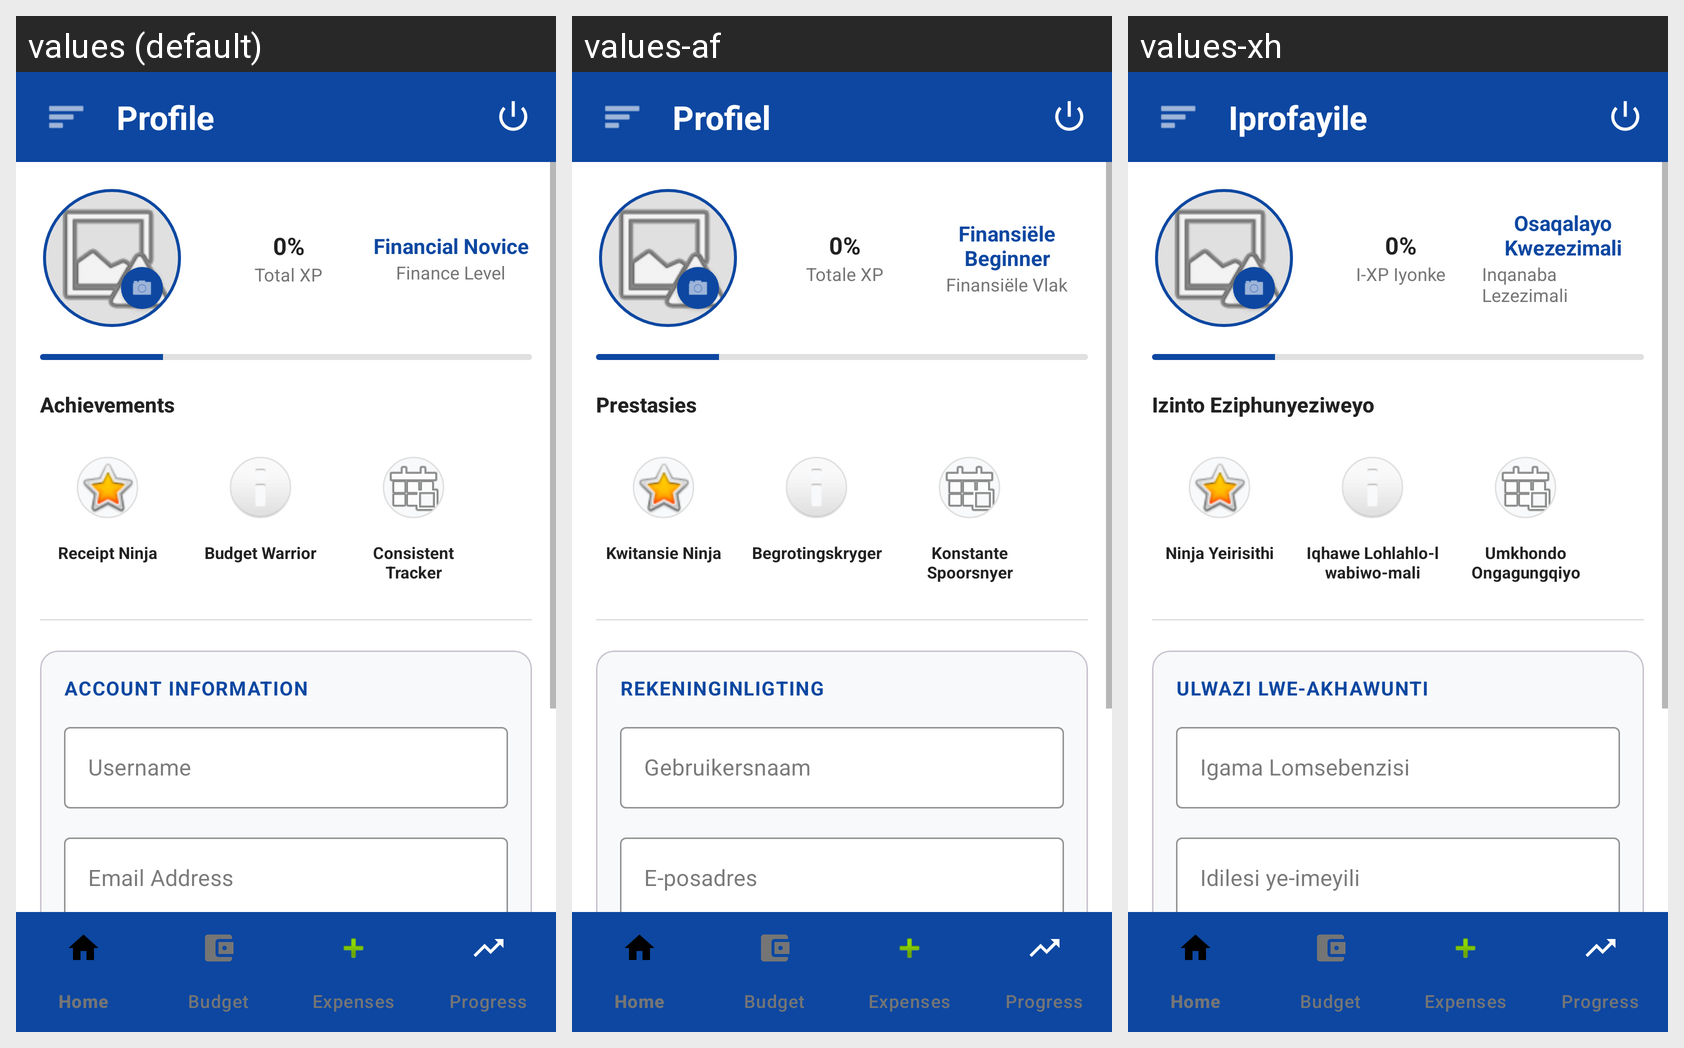

This grid shows one Android layout under several languages. Give, for every string resource on the screen, its name, the default text and each shown locale's text.
Android screen res/layout/activity_profile.xml rendered under 3 locales, left to right: values (default), values-af, values-xh. Device: Nexus 5 (rendered at 1080×1920; each locale shown at half size, 540×960, under a caption strip naming it); theme Theme.Navigation.
Other locales in the repository, not shown: values-nso, values-tn, values-zu.
Strings drawn on this screen, with the default value and each locale's value (text and hints the layout hard-codes, and strings that could not be matched under every locale, appear in the picture but are not listed):

title_profile
  values: Profile
  values-af: Profiel
  values-xh: Iprofayile

placeholder_zero_percent
  values: 0%
  values-af: 0%
  values-xh: 0%  [not translated; the default value is used]

label_total_xp
  values: Total XP
  values-af: Totale XP
  values-xh: I-XP Iyonke

label_financial_novice
  values: Financial Novice
  values-af: Finansiële Beginner
  values-xh: Osaqalayo Kwezezimali

label_finance_level
  values: Finance Level
  values-af: Finansiële Vlak
  values-xh: Inqanaba Lezezimali

label_achievements_title
  values: Achievements
  values-af: Prestasies
  values-xh: Izinto Eziphunyeziweyo

milestone_receipt_title
  values: Receipt Ninja
  values-af: Kwitansie Ninja
  values-xh: Ninja Yeirisithi

milestone_budget_title
  values: Budget Warrior
  values-af: Begrotingskryger
  values-xh: Iqhawe Lohlahlo-lwabiwo-mali

milestone_tracker_title
  values: Consistent Tracker
  values-af: Konstante Spoorsnyer
  values-xh: Umkhondo Ongagungqiyo

label_account_info
  values: Account Information
  values-af: Rekeninginligting
  values-xh: Ulwazi Lwe-akhawunti

hint_username
  values: Username
  values-af: Gebruikersnaam
  values-xh: Igama Lomsebenzisi

hint_email_address
  values: Email Address
  values-af: E-posadres
  values-xh: Idilesi ye-imeyili
